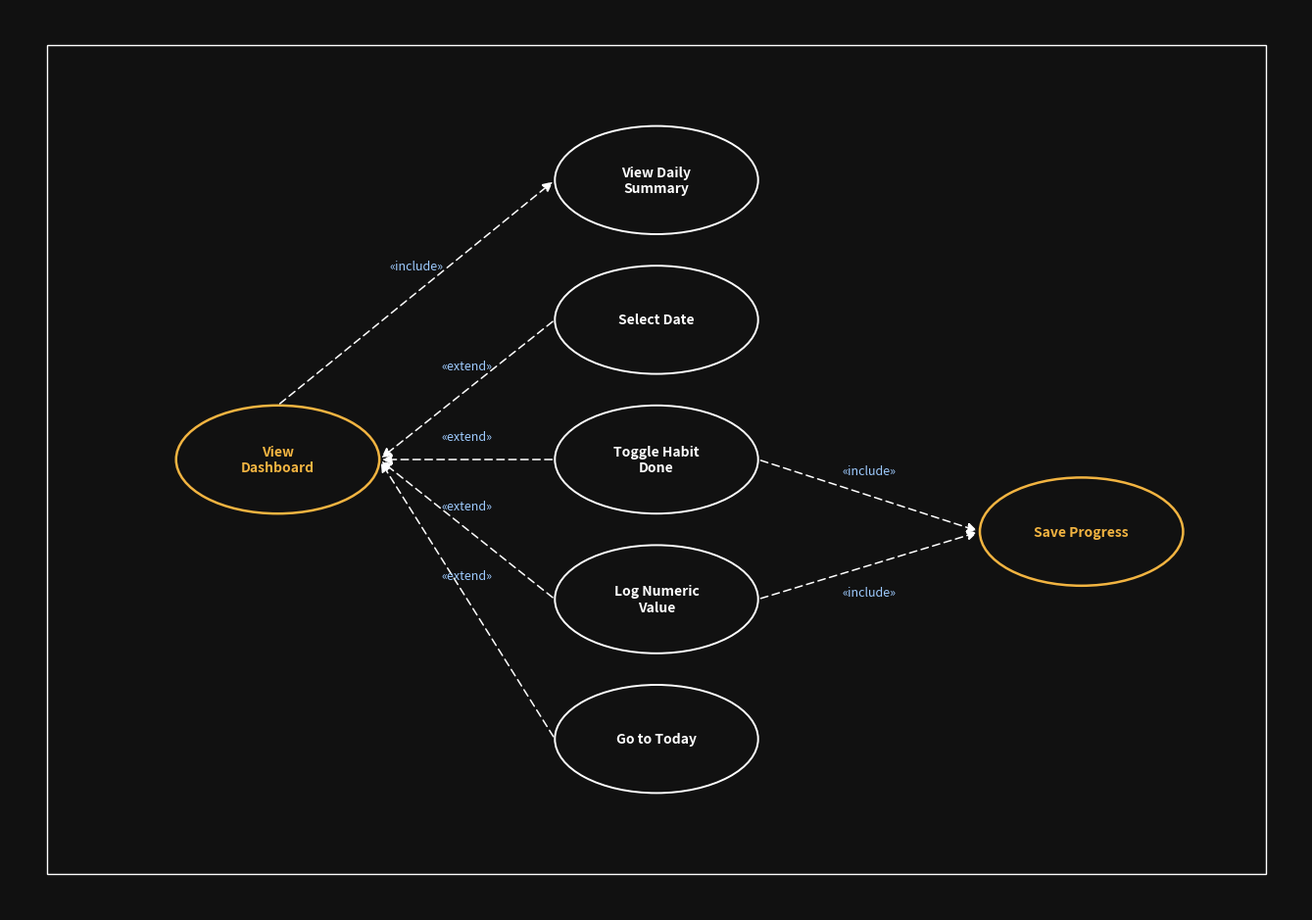

Generate this figure with matplotlib:
# -*- coding: utf-8 -*-
"""2 UML - ดูกรณีการใช้งานรายการ : รายละเอียดหน้า View Dashboard ของ Habit_Tracker"""
import matplotlib
matplotlib.use("Agg")
import matplotlib.pyplot as plt
from matplotlib.patches import Ellipse, FancyArrowPatch, Rectangle

BG = "#111111"
FG = "white"
HILITE = "#F2B441"   # use case หลัก / shared (เหลืองแบบตัวอย่าง)

fig, ax = plt.subplots(figsize=(13.5, 9.5), dpi=150)
fig.patch.set_facecolor(BG)
ax.set_facecolor(BG)
ax.set_xlim(0, 14)
ax.set_ylim(0, 10)
ax.axis("off")

# กรอบรอบ diagram
ax.add_patch(Rectangle((0.4, 0.4), 13.2, 9.2, fill=False, edgecolor=FG, lw=1.0))

EW, EH = 2.2, 1.2

UC = {
    "View\nDashboard":      (2.9, 5.0, HILITE),   # base (กลางซ้าย)
    "View Daily\nSummary":  (7.0, 8.1, FG),
    "Select Date":          (7.0, 6.55, FG),
    "Toggle Habit\nDone":   (7.0, 5.0, FG),
    "Log Numeric\nValue":   (7.0, 3.45, FG),
    "Go to Today":          (7.0, 1.9, FG),
    "Save Progress":        (11.6, 4.2, HILITE),  # shared include (ขวา)
}
def edge(name, side):
    x, y, _ = UC[name]
    if side == "left":   return (x - EW/2, y)
    if side == "right":  return (x + EW/2, y)
    if side == "top":    return (x, y + EH/2)
    if side == "bottom": return (x, y - EH/2)

for name, (x, y, col) in UC.items():
    ax.add_patch(Ellipse((x, y), EW, EH, fill=False, edgecolor=col, lw=1.8 if col == HILITE else 1.4))
    ax.text(x, y, name, color=col if col == HILITE else FG, ha="center", va="center",
            fontsize=10, fontweight="bold")

def dashed_arrow(p1, p2, label, lab_dy=0.26, lab_dx=0.0):
    ax.add_patch(FancyArrowPatch(p1, p2, arrowstyle="-|>", mutation_scale=15,
                                 color=FG, lw=1.1, linestyle=(0, (5, 3)),
                                 shrinkA=2, shrinkB=2))
    mx, my = (p1[0]+p2[0])/2, (p1[1]+p2[1])/2
    ax.text(mx + lab_dx, my + lab_dy, label, color="#9ecbff", ha="center", va="center", fontsize=9)

# ----- «extend» : การกระทำเสริม -> ชี้ไปที่ base (View Dashboard) -----
for name in ["Select Date", "Toggle Habit\nDone", "Log Numeric\nValue", "Go to Today"]:
    dashed_arrow(edge(name, "left"), edge("View\nDashboard", "right"), "«extend»")

# ----- «include» : View Dashboard แสดงสรุปเสมอ -> ชี้ไปที่ included -----
dashed_arrow(edge("View\nDashboard", "top"), edge("View Daily\nSummary", "left"), "«include»", lab_dy=0.3)

# ----- «include» : บันทึกผลทุกครั้งต้อง Save Progress -----
dashed_arrow(edge("Toggle Habit\nDone", "right"), edge("Save Progress", "left"), "«include»", lab_dy=0.28)
dashed_arrow(edge("Log Numeric\nValue", "right"), edge("Save Progress", "left"), "«include»", lab_dy=-0.3)

plt.tight_layout()
out = r"d:\habit_tracker\Habit_Tracker_UseCase2.png"
plt.savefig(out, facecolor=BG, bbox_inches="tight", pad_inches=0.25)
print("SAVED:", out)
